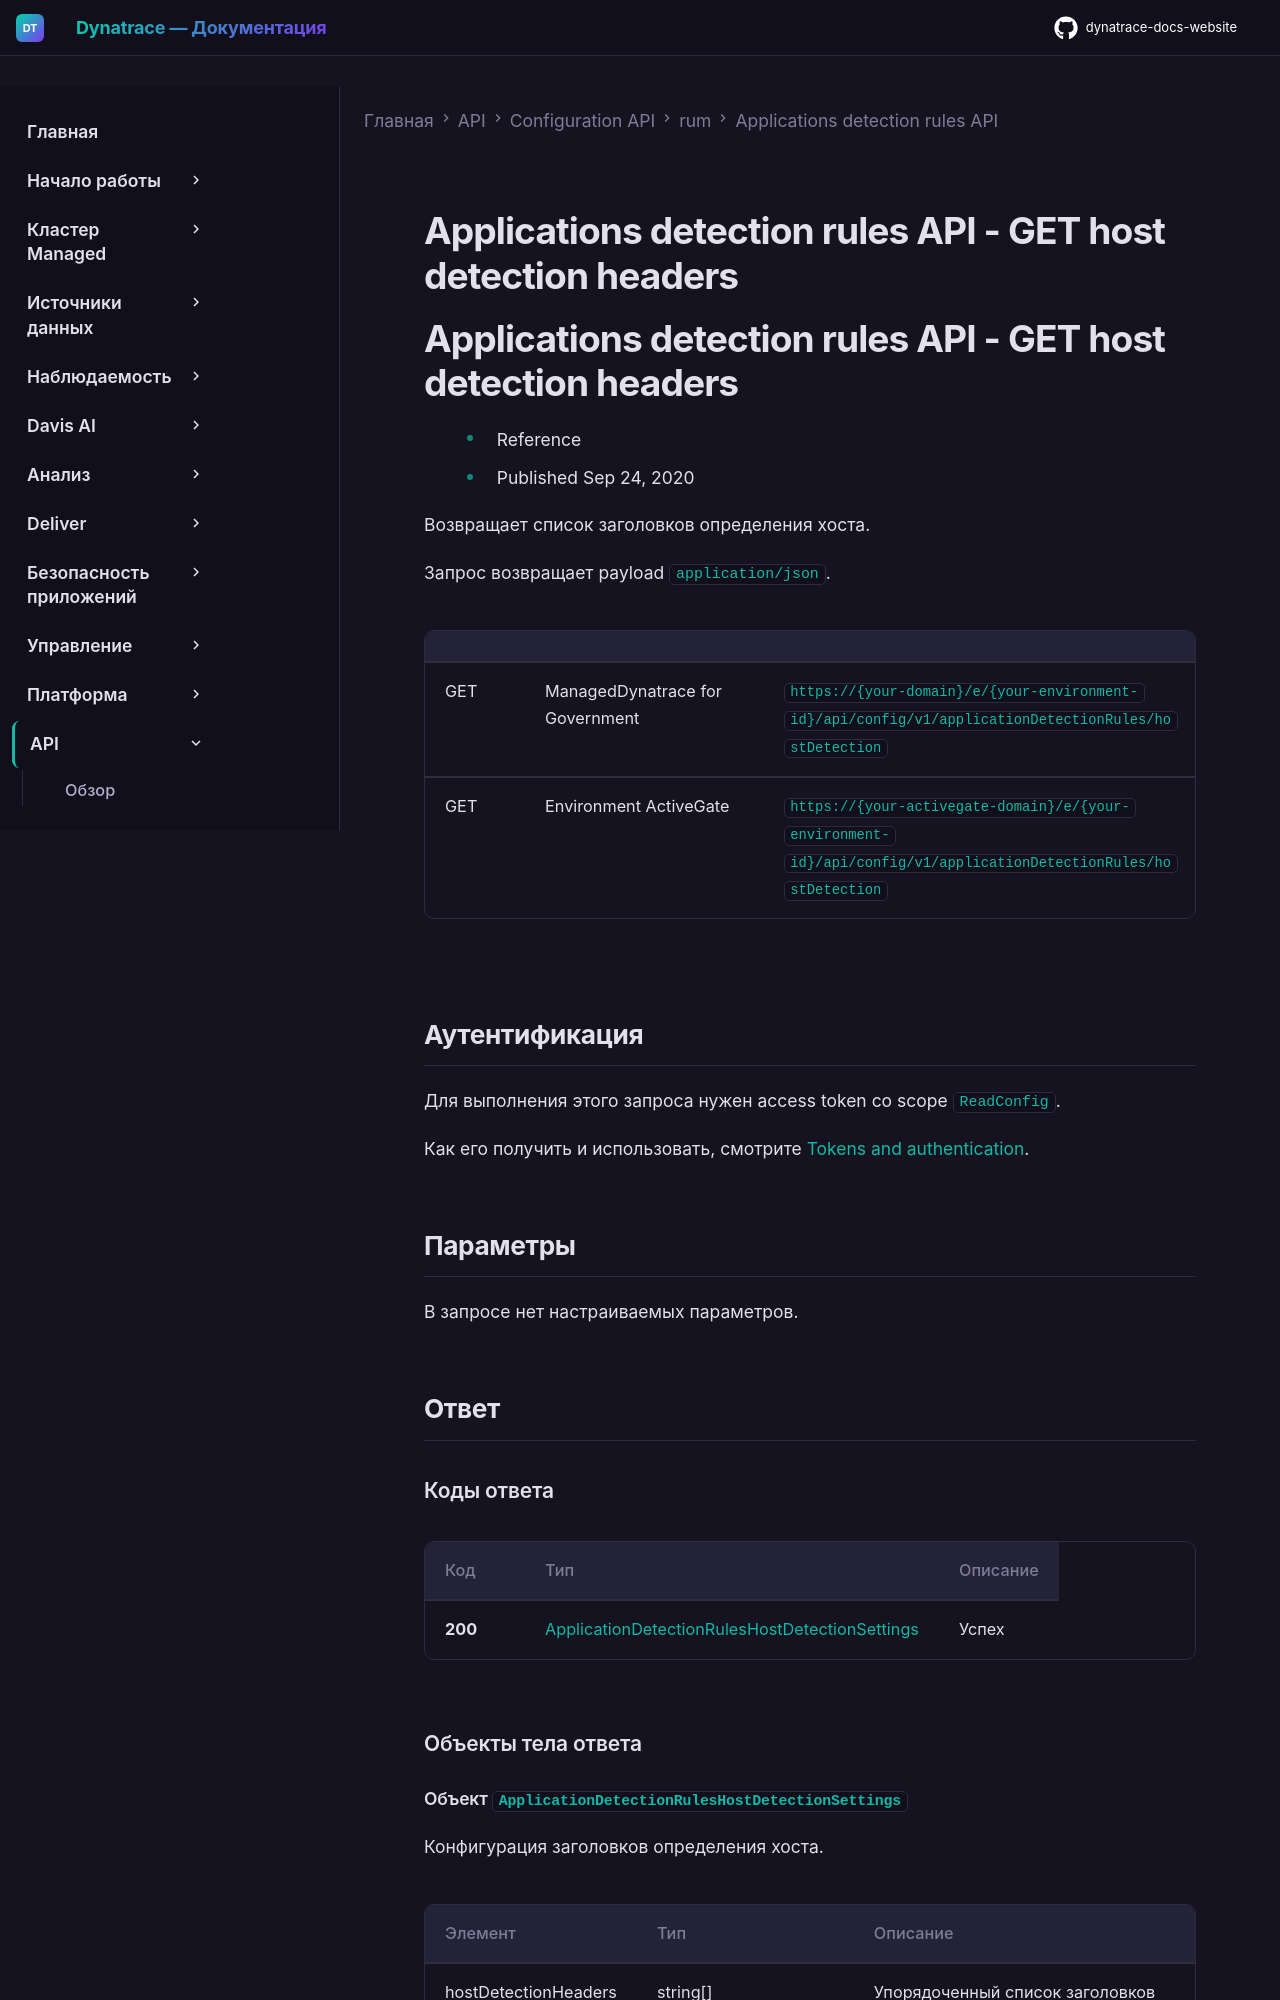

repository: Yerkebulan-Ardabayev/dynatrace-docs-website · page: managed-ru/dynatrace-api/configuration-api/rum/application-detection-configuration/get-host-detection-config/index.html · generator: mkdocs

---
title: Applications detection rules API - GET host detection headers
source: https://docs.dynatrace.com/managed/dynatrace-api/configuration-api/rum/application-detection-configuration/get-host-detection-config
scraped: 2026-05-12T11:16:08.846691
---

# Applications detection rules API - GET host detection headers

# Applications detection rules API - GET host detection headers

* Reference
* Published Sep 24, 2020

Возвращает список заголовков определения хоста.

Запрос возвращает payload `application/json`.

|  |  |  |
| --- | --- | --- |
| GET | ManagedDynatrace for Government | `https://{your-domain}/e/{your-environment-id}/api/config/v1/applicationDetectionRules/hostDetection` |
| GET | Environment ActiveGate | `https://{your-activegate-domain}/e/{your-environment-id}/api/config/v1/applicationDetectionRules/hostDetection` |

## Аутентификация

Для выполнения этого запроса нужен access token со scope `ReadConfig`.

Как его получить и использовать, смотрите [Tokens and authentication](/managed/discover-dynatrace/references/dynatrace-api/basics/dynatrace-api-authentication).

## Параметры

В запросе нет настраиваемых параметров.

## Ответ
